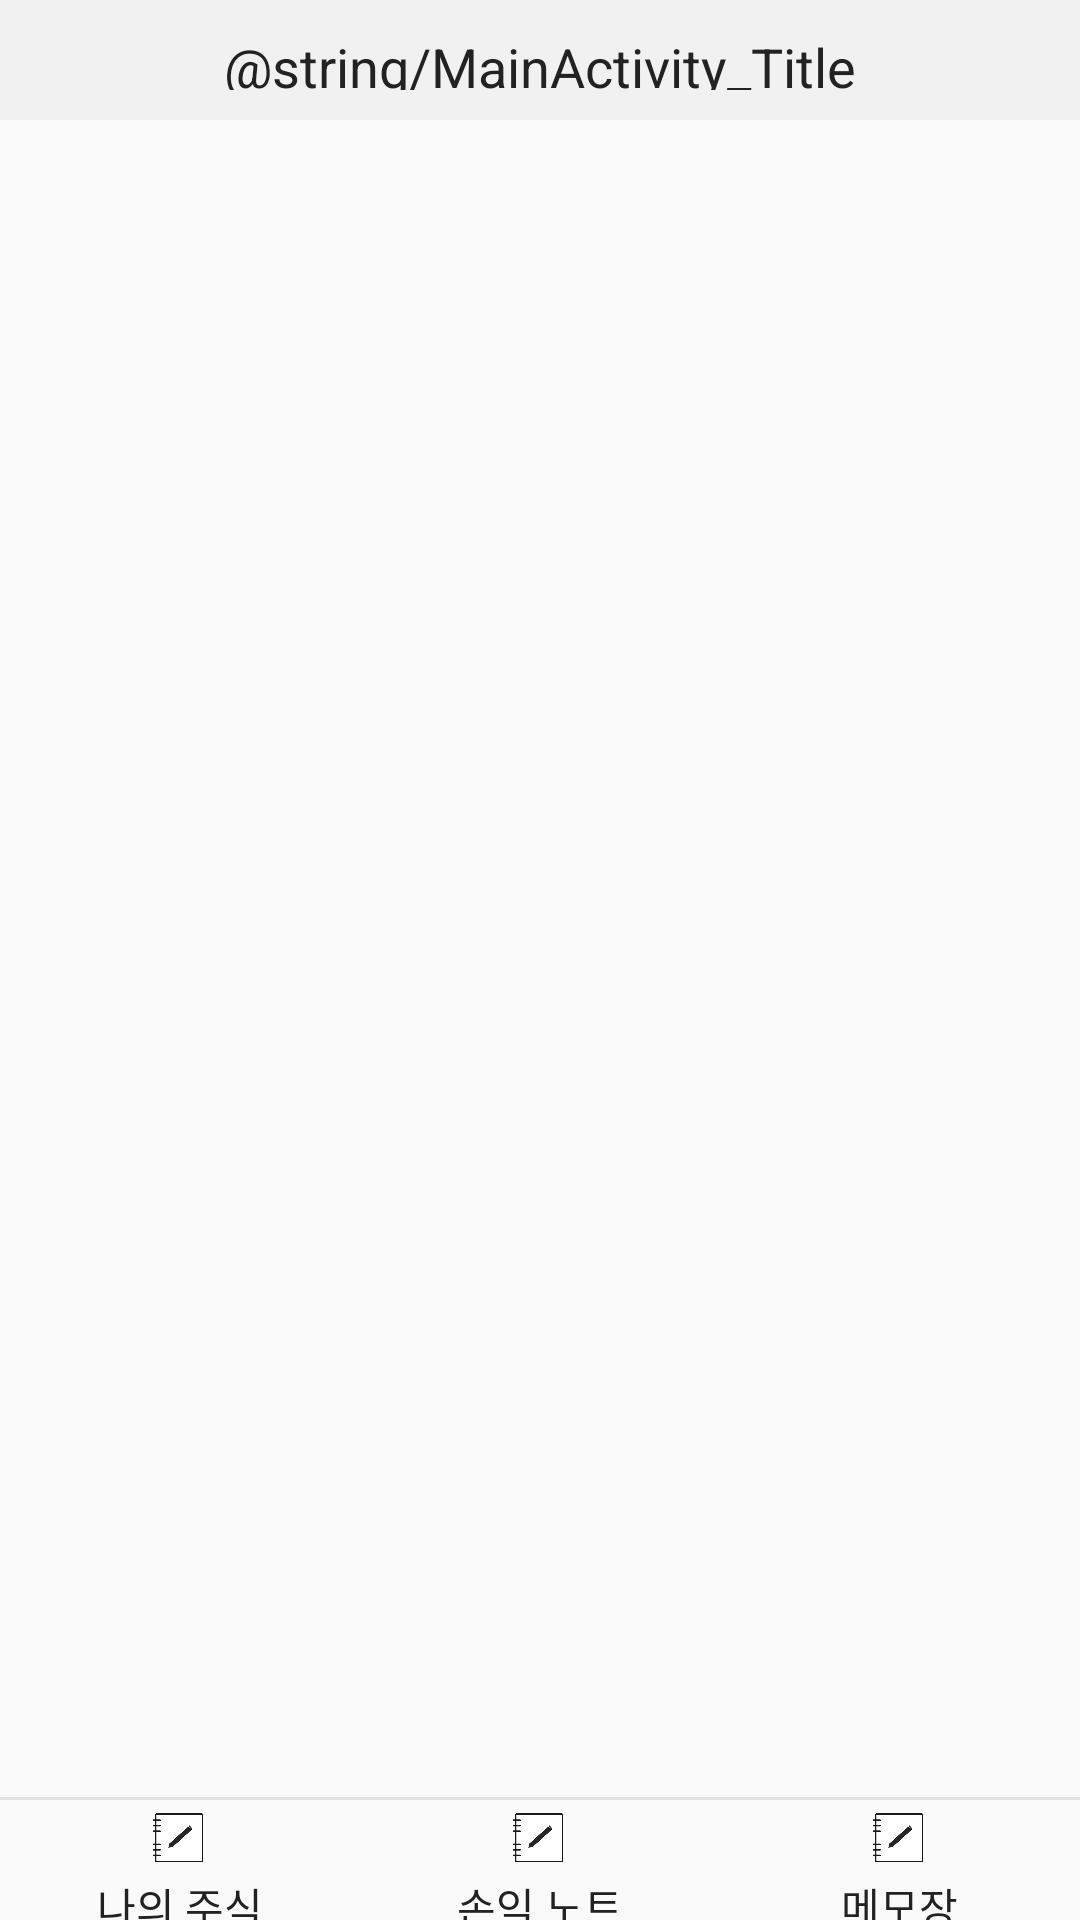

Write the Android layout XML for this screen, with the resource values it uses.
<!-- AndroidManifest.xml: application theme AppTheme -->
<!-- res/layout/activity_new_main.xml -->
<?xml version="1.0" encoding="utf-8"?>
<androidx.constraintlayout.widget.ConstraintLayout
    xmlns:android="http://schemas.android.com/apk/res/android"
    xmlns:tools="http://schemas.android.com/tools"
    xmlns:app="http://schemas.android.com/apk/res-auto"
    android:layout_width="match_parent"
    android:layout_height="match_parent"
    >
    <androidx.appcompat.widget.Toolbar
        android:id="@+id/toolbar_IncomeNoteActivity"
        android:layout_width="match_parent"
        android:layout_height="@dimen/common_40dp"
        android:background="@color/color_f1f1f1"
        android:orientation="horizontal"
        android:theme="@style/Theme.AppCompat.DayNight.NoActionBar"
        app:layout_constraintTop_toTopOf="parent"
        >







        <TextView
            android:id="@+id/txt_IncomeNoteActivity_proceed"
            android:layout_width="wrap_content"
            android:layout_height="wrap_content"
            android:layout_gravity="center"
            android:paddingTop="@dimen/common_10dp"
            android:paddingBottom="@dimen/common_10dp"
            android:text="@string/MainActivity_Title"
            android:textColor="@color/color_222222"
            android:textSize="18sp"
            />
    </androidx.appcompat.widget.Toolbar>

    <androidx.constraintlayout.widget.ConstraintLayout
        android:id="@+id/cons_MainActivity_fragment"
        android:layout_width="match_parent"
        android:layout_height="0dp"
        app:layout_constraintTop_toBottomOf="@+id/toolbar_IncomeNoteActivity"
        app:layout_constraintBottom_toTopOf="@+id/line_3"
        >

    </androidx.constraintlayout.widget.ConstraintLayout>
    
    <View
        android:id="@+id/line_3"
        android:layout_width="match_parent"
        android:layout_height="@dimen/common_1dp"
        android:background="@color/color_line_1a000000"
        android:visibility="visible"
        tools:visibility="visible"
        app:layout_constraintBottom_toTopOf="@+id/lin_MainActivity_BottomMenu_1"
        />

    <LinearLayout
        android:id="@+id/lin_MainActivity_BottomMenu_1"
        android:layout_width="0dp"
        android:layout_height="@dimen/common_40dp"
        android:orientation="vertical"
        android:gravity="center"
        android:visibility="visible"
        tools:visibility="visible"
        app:layout_constraintBottom_toBottomOf="parent"
        app:layout_constraintStart_toStartOf="parent"
        app:layout_constraintEnd_toStartOf="@+id/lin_MainActivity_BottomMenu_2"
        >
        <ImageView
            android:layout_width="25dp"
            android:layout_height="25dp"
            android:src="@drawable/icon_memo2"
            />
        <TextView
            android:id="@+id/txt_MainActivity_BottomMenu_1"
            android:layout_width="wrap_content"
            android:layout_height="wrap_content"
            android:gravity="center"
            android:text="나의 주식"
            android:textColor="@color/color_222222"
            />

    </LinearLayout>

    <LinearLayout
        android:id="@+id/lin_MainActivity_BottomMenu_2"
        android:layout_width="0dp"
        android:layout_height="@dimen/common_40dp"
        android:orientation="vertical"
        android:gravity="center"
        android:visibility="visible"
        tools:visibility="visible"
        app:layout_constraintBottom_toBottomOf="parent"
        app:layout_constraintStart_toEndOf="@+id/lin_MainActivity_BottomMenu_1"
        app:layout_constraintEnd_toStartOf="@+id/lin_MainActivity_BottomMenu_Memo"
        >
        <ImageView
            android:layout_width="25dp"
            android:layout_height="25dp"
            android:src="@drawable/icon_memo2"
            />
        <TextView
            android:id="@+id/txt_MainActivity_BottomMenu_2"
            android:layout_width="wrap_content"
            android:layout_height="wrap_content"
            android:gravity="center"
            android:text="손익 노트"
            android:textColor="@color/color_222222"
            />
    </LinearLayout>

    <LinearLayout
        android:id="@+id/lin_MainActivity_BottomMenu_Memo"
        android:layout_width="0dp"
        android:layout_height="@dimen/common_40dp"
        android:orientation="vertical"
        android:gravity="center"
        android:visibility="visible"
        tools:visibility="visible"
        app:layout_constraintBottom_toBottomOf="parent"
        app:layout_constraintStart_toEndOf="@+id/lin_MainActivity_BottomMenu_2"
        app:layout_constraintEnd_toEndOf="parent"
        >

        <ImageView
            android:layout_width="25dp"
            android:layout_height="25dp"
            android:src="@drawable/icon_memo2"
            />
        <TextView
            android:id="@+id/txt_MainActivity_BottomMenu_Memo"
            android:layout_width="wrap_content"
            android:layout_height="wrap_content"
            android:gravity="center"
            android:text="메모장"
            android:textColor="@color/color_222222"
            />
    </LinearLayout>
</androidx.constraintlayout.widget.ConstraintLayout>
<!-- resources referenced by this layout -->
<resources>
  <color name="color_222222">#222222</color>
  <color name="color_f1f1f1">#f1f1f1</color>
  <color name="color_line_1a000000">#1a000000</color>
  <dimen name="common_10dp">10dp</dimen>
  <dimen name="common_1dp">1dp</dimen>
  <dimen name="common_28dp">28dp</dimen>
  <dimen name="common_40dp">40dp</dimen>
  <!-- drawable icon_memo2: png bitmap (drawable-xxhdpi, 15719 bytes) -->
  <style name="AppTheme" parent="Theme.AppCompat.Light.NoActionBar">
          <item name="colorPrimaryDark">@color/color_80000000</item>
          <item name="actionMenuTextColor">@color/color_222222</item>
      </style>
  <color name="color_80000000">#80000000</color>
</resources>
